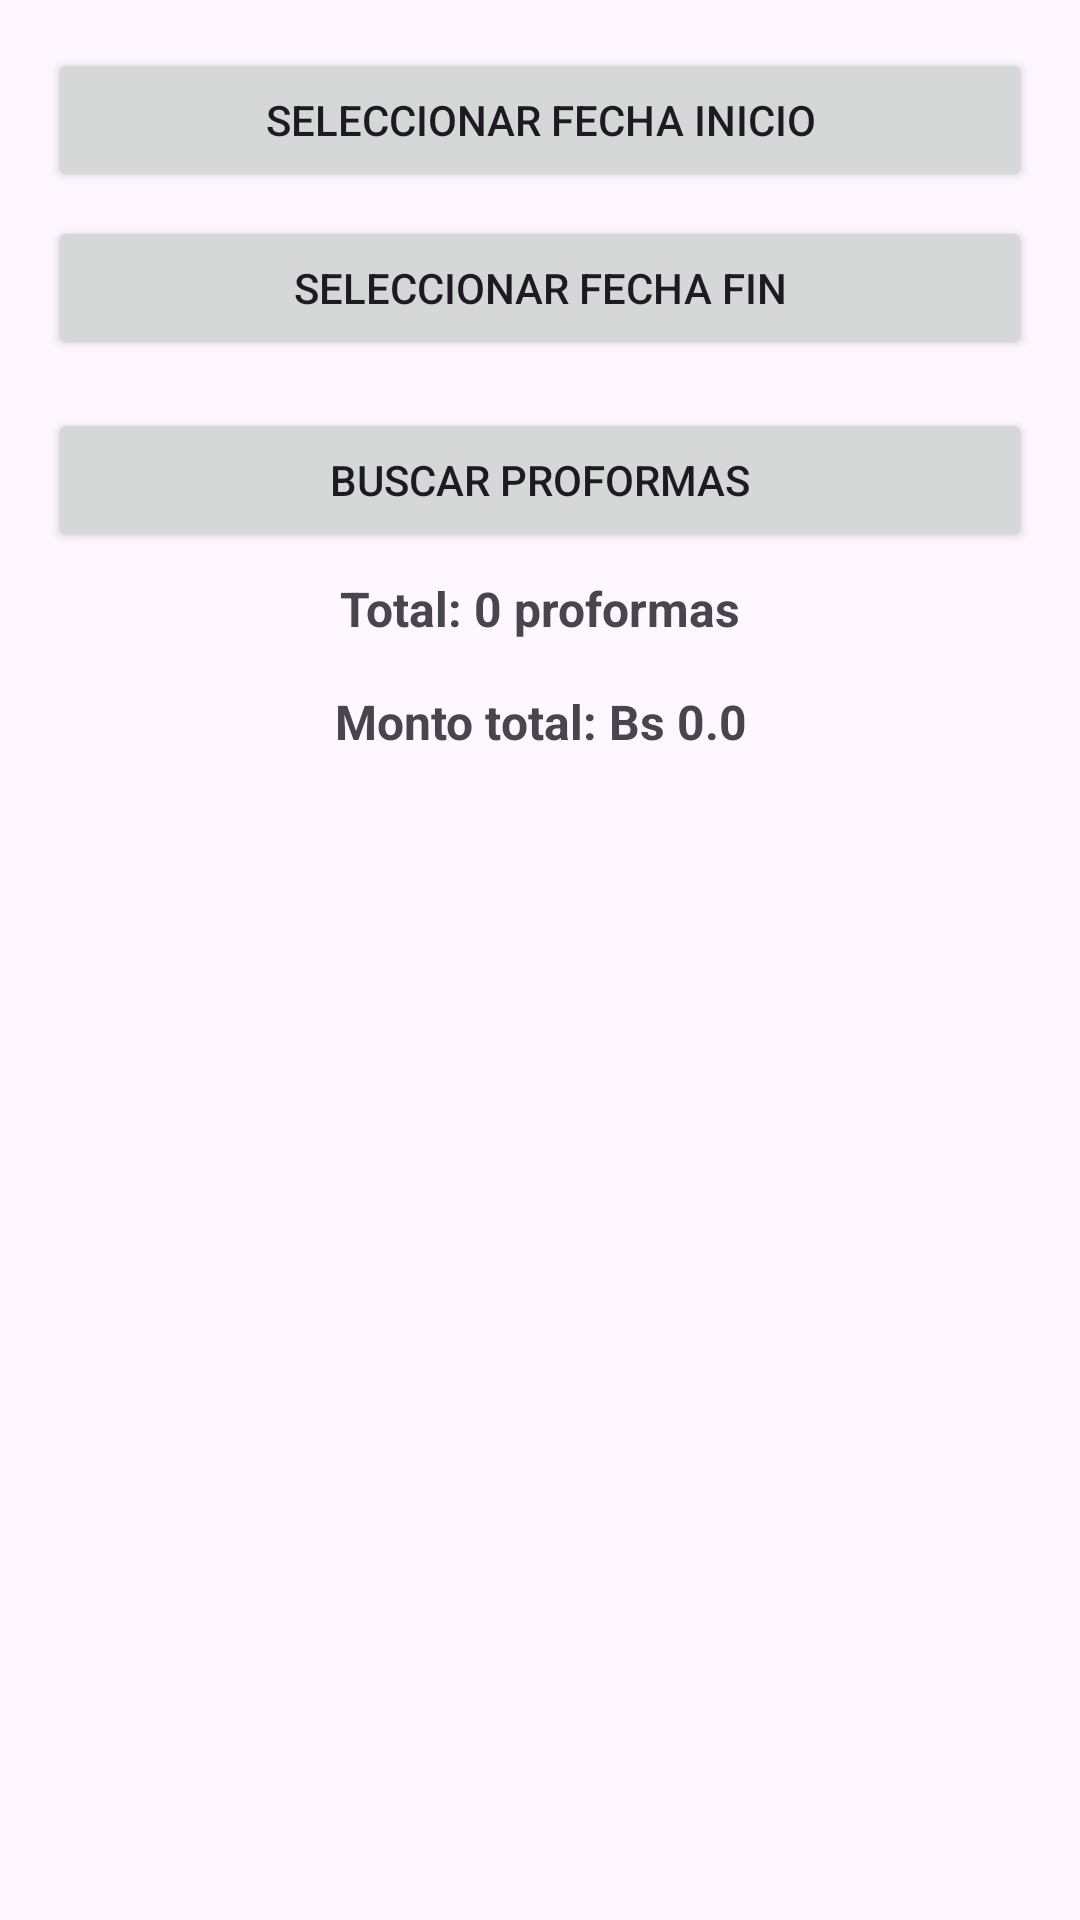

Here is an Android app screen rendered from its layout file. Give the layout XML and the strings, colors and styles it references.
<!-- AndroidManifest.xml: application theme Theme.TallerPrisila -->
<!-- res/layout/activity_buscar_fecha.xml -->
<?xml version="1.0" encoding="utf-8"?>
<LinearLayout xmlns:android="http://schemas.android.com/apk/res/android"
    android:layout_width="match_parent"
    android:layout_height="match_parent"
    android:orientation="vertical"
    android:padding="16dp">

    <Button
        android:id="@+id/btnFechaInicio"
        android:layout_width="match_parent"
        android:layout_height="wrap_content"
        android:text="Seleccionar Fecha Inicio" />

    <Button
        android:id="@+id/btnFechaFin"
        android:layout_width="match_parent"
        android:layout_height="wrap_content"
        android:text="Seleccionar Fecha Fin"
        android:layout_marginTop="8dp" />

    <Button
        android:id="@+id/btnBuscar"
        android:layout_width="match_parent"
        android:layout_height="wrap_content"
        android:text="Buscar Proformas"
        android:layout_marginTop="16dp" />

    <TextView
        android:id="@+id/txtTotalProformas"
        android:layout_width="match_parent"
        android:layout_height="wrap_content"
        android:text="Total: 0 proformas"
        android:textStyle="bold"
        android:textSize="16sp"
        android:padding="8dp"
        android:textColorHint="@color/design_default_color_surface"
        android:gravity="center"/>

    <TextView
        android:id="@+id/txtTotalBs"
        android:layout_width="match_parent"
        android:layout_height="wrap_content"
        android:text="Monto total: Bs 0.0"
        android:textStyle="bold"
        android:padding="8dp"
        android:textSize="16sp"
        android:gravity="center"/>

    <ListView
        android:id="@+id/listViewResultados"
        android:layout_width="match_parent"
        android:layout_height="match_parent"
        android:layout_marginTop="16dp" />
</LinearLayout>
<!-- resources referenced by this layout -->
<resources>
  <style name="Theme.TallerPrisila" parent="Base.Theme.TallerPrisila" />
  <style name="Base.Theme.TallerPrisila" parent="Theme.Material3.DayNight.NoActionBar">
          
          
      </style>
</resources>
